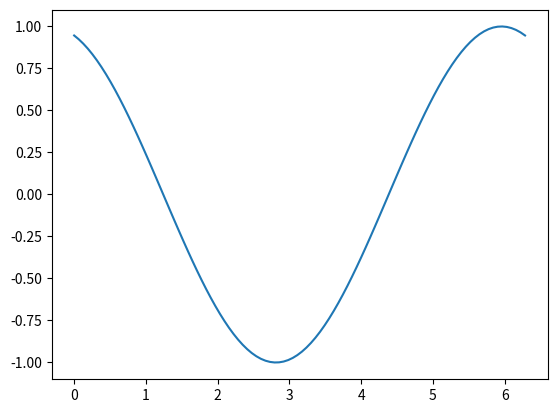

Reproduce this figure in Python.

import matplotlib
matplotlib.use('Agg') # GUIバックエンドを無効化
import os
import matplotlib.pyplot as plt

# コード実行のメイン処理
import numpy as np
import matplotlib.pyplot as plt
import matplotlib.animation as animation
fig, ax = plt.subplots()
x = np.linspace(0, 2*np.pi, 100)
line, = ax.plot(x, np.sin(x))
def update(frame):
    line.set_ydata(np.sin(x + frame / 10.0))
    return line,
ani = animation.FuncAnimation(fig, update, frames=20, blit=True)
ani.save('animation.gif', writer='pillow', fps=10)
print('[RESULT_AREA] 10.50')
